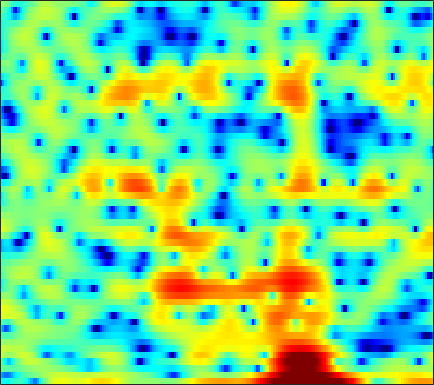

The file beside this chart, header and first rows:
-4.6349, -5.0531, -5.1369, -4.777, -4.3965, -3.8797, -3.3992, -3.1458, -2.9778, -3.0638, -3.4554, -4.0017, -5.1192, -6.7721, -8.4683, -10.846, -10.903, -8.8298, -5.6148, -2.8933, -0.79874, 0.45977, 1.8109, 2.8451
-8.608, -9.936, -11.21, -11.24, -10.41, -8.732, -6.991, -5.817, -4.483, -3.418, -2.57, -2.065, -1.525, -1.106, -0.8479, -0.5351, -0.2089, 0.05912, 0.4546, 0.8876, 1.343, 1.684, 2.106, 2.478
-0.8952, -1.24, -1.583, -1.782, -1.842, -1.798, -1.62, -1.423, -1.106, -0.7582, -0.4039, -0.1445, 0.1879, 0.4736, 0.6622, 0.8702, 1.032, 1.122, 1.191, 1.213, 1.19, 1.145, 1.048, 0.9085
-0.9274, -2.782, -5.551, -7.695, -7.631, -5.62, -3.295, -1.806, -0.2159, 0.9728, 1.83, 2.296, 2.704, 2.895, 2.913, 2.803, 2.565, 2.316, 1.907, 1.448, 0.9697, 0.6112, 0.1452, -0.3367
3.136, 2.334, 1.441, 0.9247, 0.85, 1.114, 1.625, 2.061, 2.614, 3.038, 3.269, 3.298, 3.126, 2.669, 2.13, 1.12, -0.2793, -1.625, -3.944, -7.04, -10.83, -12.82, -11.47, -8.752
3.163, 2.951, 2.7, 2.508, 2.409, 2.331, 2.288, 2.257, 2.191, 2.066, 1.862, 1.649, 1.268, 0.7473, 0.2569, -0.5454, -1.524, -2.363, -3.562, -4.711, -5.561, -5.887, -5.898, -5.559
1.021, 0.9572, 0.8974, 0.8759, 0.8872, 0.9373, 1.011, 1.067, 1.128, 1.154, 1.133, 1.081, 0.9641, 0.7861, 0.6134, 0.3293, 0.004241, -0.2567, -0.607, -0.9321, -1.204, -1.363, -1.523, -1.633
-2.28, -2.426, -2.471, -2.302, -2.047, -1.583, -1.038, -0.6178, -0.08969, 0.3754, 0.7527, 0.9646, 1.152, 1.249, 1.269, 1.242, 1.164, 1.08, 0.9462, 0.7831, 0.6014, 0.4664, 0.2963, 0.1411
-7.101, -9.429, -12.71, -11.81, -8.926, -5.597, -3.186, -1.832, -0.475, 0.4927, 1.172, 1.526, 1.831, 1.992, 2.033, 2.014, 1.936, 1.848, 1.699, 1.521, 1.309, 1.132, 0.8789, 0.6131
-1.445, -2.34, -3.085, -2.874, -2.179, -0.9353, 0.2969, 1.079, 1.849, 2.299, 2.459, 2.43, 2.232, 1.903, 1.607, 1.21, 0.869, 0.6733, 0.5094, 0.4163, 0.2877, 0.1119, -0.291, -0.9337
4.117, 3.917, 3.7, 3.564, 3.497, 3.429, 3.337, 3.22, 2.946, 2.479, 1.742, 0.9889, -0.3466, -2.141, -3.842, -6.461, -8.5, -8.396, -6.609, -4.739, -3.463, -2.955, -2.86, -3.45
4.557, 4.388, 4.107, 3.781, 3.53, 3.16, 2.698, 2.263, 1.588, 0.8208, -0.09793, -0.9308, -2.311, -4.03, -5.53, -7.654, -9.123, -9.015, -7.338, -5.423, -3.989, -3.255, -2.65, -2.393
3.124, 2.978, 2.724, 2.367, 2.025, 1.459, 0.7779, 0.2112, -0.6033, -1.409, -2.094, -2.492, -2.85, -3.02, -3.065, -2.986, -2.721, -2.43, -1.942, -1.388, -0.8605, -0.5047, -0.1319, 0.09848
0.4682, 0.6378, 0.8038, 0.7431, 0.473, -0.219, -1.279, -2.367, -4.367, -6.952, -9.189, -9.239, -7.18, -4.8, -3.35, -1.84, -0.663, 0.06739, 0.8256, 1.385, 1.815, 2.061, 2.274, 2.327
-4.939, -3.278, -1.716, -0.7713, -0.4381, -0.4625, -1.067, -1.887, -3.468, -5.529, -7.242, -7.163, -5.282, -3.08, -1.685, -0.2026, 0.8416, 1.42, 1.984, 2.349, 2.569, 2.652, 2.679, 2.62
-5.638, -3.892, -2.08, -0.819, -0.1236, 0.4856, 0.726, 0.7372, 0.6832, 0.5628, 0.48, 0.5207, 0.7117, 0.9472, 1.119, 1.295, 1.337, 1.225, 0.929, 0.538, 0.1004, -0.1921, -0.4156, -0.3897
-2.456, -1.633, -0.5875, 0.3252, 0.8815, 1.459, 1.92, 2.174, 2.374, 2.495, 2.557, 2.55, 2.453, 2.264, 2.033, 1.524, 0.7766, 0.002959, -1.441, -3.496, -6.33, -8.86, -10.85, -8.63
-1.546, -0.9999, -0.3431, 0.2706, 0.67, 1.097, 1.488, 1.745, 1.976, 2.147, 2.256, 2.267, 2.185, 2.008, 1.775, 1.271, 0.5371, -0.1781, -1.448, -3.124, -5.113, -6.589, -7.534, -6.433
-2.168, -1.902, -1.565, -1.272, -1.051, -0.7443, -0.4911, -0.316, -0.04203, 0.2173, 0.4452, 0.6048, 0.7992, 0.9106, 0.9357, 0.9151, 0.7615, 0.5725, 0.2635, -0.08989, -0.4362, -0.6094, -0.6787, -0.5796
-4.146, -4.118, -3.989, -3.895, -3.85, -3.754, -3.691, -3.632, -3.386, -2.996, -2.49, -2.021, -1.354, -0.7219, -0.279, 0.2853, 0.7563, 1.032, 1.338, 1.566, 1.72, 1.822, 1.936, 1.998
-8.983, -8.165, -7.32, -6.966, -7.11, -7.845, -8.793, -9.43, -9.77, -9.053, -7.541, -6.283, -4.688, -3.163, -2.075, -0.816, 0.3099, 1.051, 1.863, 2.487, 2.957, 3.189, 3.368, 3.445
-9.112, -7.41, -6.374, -6.358, -7.04, -9.15, -12.69, -17.36, -25.52, -17.63, -13.16, -11.06, -8.815, -6.479, -4.626, -2.337, -0.3888, 0.8569, 2.171, 3.11, 3.739, 4, 4.103, 4.011
1.143, 0.6823, 0.1194, -0.7288, -1.519, -2.853, -4.574, -5.769, -7.494, -9.282, -11.85, -15.73, -31.16, -13.16, -7.78, -3.4, -0.3703, 1.218, 2.728, 3.689, 4.113, 4.151, 3.842, 3.094
4.224, 3.729, 3.061, 2.322, 1.712, 0.8427, -0.1257, -0.8785, -1.939, -2.99, -3.986, -4.505, -4.571, -3.679, -2.569, -0.9495, 0.4956, 1.397, 2.238, 2.67, 2.655, 2.329, 1.425, -0.1622
3.03, 2.729, 2.289, 1.871, 1.512, 1.051, 0.5794, 0.1992, -0.2187, -0.6121, -0.8646, -0.9548, -0.9292, -0.6745, -0.4341, 0.03118, 0.4585, 0.7263, 0.9764, 1.009, 0.8364, 0.5108, -0.1814, -1.15
0.9935, 0.9034, 0.7802, 0.6758, 0.5895, 0.4517, 0.3148, 0.1925, 0.04673, -0.08809, -0.1694, -0.1968, -0.1797, -0.09782, -0.008055, 0.1396, 0.296, 0.3844, 0.456, 0.4535, 0.3568, 0.2189, -0.05053, -0.382
-1.541, -1.317, -0.931, -0.6198, -0.3945, -0.2008, -0.1002, -0.0496, -0.0929, -0.1347, -0.2133, -0.2512, -0.2458, -0.214, -0.1146, 0.00201, 0.1563, 0.2794, 0.4027, 0.5037, 0.533, 0.5443, 0.5266, 0.474
-5.427, -4.075, -2.577, -1.441, -0.8524, -0.3062, -0.05809, -0.03614, -0.1656, -0.4643, -0.82, -1.06, -1.248, -1.181, -1.007, -0.6087, -0.1944, 0.09182, 0.4097, 0.6161, 0.7719, 0.8536, 0.9688, 1.103
-6.263, -3.963, -1.96, -0.4884, 0.2165, 0.8022, 1.002, 0.7958, 0.214, -0.9909, -2.674, -4.23, -5.936, -5.491, -4.188, -2.217, -0.7637, -0.09281, 0.3816, 0.4177, 0.2719, 0.1029, 0.08107, 0.4517
-1.7, -1.246, -0.4315, 0.3567, 0.9709, 1.54, 1.838, 1.8, 1.24, 0.02712, -2.152, -4.564, -8.181, -7.153, -4.347, -1.501, 0.08988, 0.6118, 0.4538, -0.6581, -3.005, -5.757, -9.716, -6.846
-5.505, -5.723, -5.251, -4.155, -3.07, -1.51, -0.3131, 0.4578, 1.025, 1.286, 1.206, 1.109, 0.9805, 1.154, 1.331, 1.731, 1.818, 1.697, 1.088, -0.05862, -1.808, -3.226, -4.602, -4.007
-15.2, -18.67, -25.49, -14.63, -9.835, -5.795, -2.904, -1.401, 0.1705, 1.228, 1.995, 2.385, 2.778, 2.995, 3.107, 3.082, 2.95, 2.711, 2.252, 1.617, 0.8975, 0.3428, -0.2979, -0.8183
-12.99, -12.23, -11.13, -9.013, -7.076, -4.598, -2.367, -1.055, 0.42, 1.494, 2.34, 2.778, 3.22, 3.437, 3.541, 3.471, 3.321, 3.094, 2.696, 2.162, 1.526, 0.949, 0.08263, -0.9949
-7.121, -6.316, -5.128, -3.875, -2.934, -1.647, -0.4859, 0.3114, 1.222, 1.947, 2.475, 2.758, 2.973, 3.055, 3.021, 2.901, 2.667, 2.441, 2.067, 1.595, 1.016, 0.4817, -0.379, -1.474
-2.997, -2.437, -1.611, -0.8381, -0.2395, 0.4697, 1.113, 1.532, 1.967, 2.285, 2.419, 2.44, 2.315, 2.086, 1.817, 1.462, 1.061, 0.8006, 0.4895, 0.2309, -0.0371, -0.2748, -0.7038, -1.304
-0.3702, 0.1156, 0.6625, 1.184, 1.525, 1.926, 2.246, 2.417, 2.53, 2.486, 2.281, 1.982, 1.418, 0.5981, -0.1273, -1.251, -2.257, -2.771, -2.908, -2.48, -1.823, -1.355, -0.9223, -0.7486
0.8733, 1.162, 1.473, 1.756, 1.919, 2.132, 2.276, 2.337, 2.339, 2.177, 1.834, 1.386, 0.4903, -0.8902, -2.343, -5.218, -9.98, -15.83, -13.91, -7.591, -4.032, -2.333, -0.8045, 0.1081
-0.05196, -0.1043, -0.1288, -0.1802, -0.1525, -0.08261, 0.07859, 0.2284, 0.4289, 0.583, 0.557, 0.4222, -0.03331, -0.804, -1.618, -3.029, -4.488, -5.242, -4.972, -3.488, -1.804, -0.6674, 0.4869, 1.302
-3.056, -3.577, -4.322, -5.007, -5.342, -5.463, -5.039, -4.433, -3.456, -2.447, -1.587, -1.067, -0.567, -0.29, -0.2051, -0.1624, -0.1215, -0.02875, 0.2456, 0.67, 1.177, 1.561, 2.008, 2.331
-6.814, -8.013, -10.1, -12.74, -15.18, -17.84, -15.47, -12.16, -8.552, -5.757, -3.638, -2.403, -1.063, -0.06428, 0.5056, 1.134, 1.596, 1.904, 2.242, 2.512, 2.736, 2.83, 2.894, 2.823
-9.534, -11.26, -13.87, -16.32, -17.72, -18.52, -15.95, -12.89, -9.202, -6.105, -3.653, -2.218, -0.6602, 0.5284, 1.265, 2.023, 2.598, 2.946, 3.278, 3.498, 3.592, 3.538, 3.33, 2.919
-10.26, -13.26, -20, -28.38, -20.6, -14.19, -10.58, -8.243, -5.645, -3.531, -1.706, -0.5956, 0.5385, 1.435, 1.931, 2.469, 2.922, 3.19, 3.528, 3.792, 3.902, 3.898, 3.627, 3.054
-6.168, -7.387, -8.877, -9.283, -8.535, -6.895, -4.955, -3.601, -1.997, -0.7146, 0.2324, 0.7207, 1.102, 1.181, 1.045, 0.8249, 0.7197, 0.8652, 1.418, 2.155, 2.855, 3.248, 3.471, 3.282
-3.197, -3.452, -3.398, -3.052, -2.697, -1.899, -1.008, -0.4229, 0.3274, 0.8731, 1.072, 0.9981, 0.5115, -0.6383, -1.989, -4.788, -8.841, -9.755, -5.848, -2.101, 0.3696, 1.547, 2.579, 3.033
-5.115, -4.57, -3.579, -2.532, -1.766, -0.8368, -0.05501, 0.4507, 0.945, 1.227, 1.268, 1.097, 0.5061, -0.5261, -1.609, -3.588, -5.476, -5.733, -4.011, -1.694, 0.178, 1.194, 2.049, 2.492
-14.18, -9.735, -6.193, -3.831, -2.537, -1.349, -0.4769, 0.03089, 0.4768, 0.7724, 0.9695, 1.028, 0.9989, 0.8853, 0.7689, 0.5618, 0.5081, 0.6122, 0.9109, 1.332, 1.752, 1.973, 2.057, 1.903
-7.109, -5.906, -4.247, -2.898, -2.157, -1.432, -1.065, -0.9603, -0.8841, -0.7725, -0.5087, -0.1649, 0.4582, 1.103, 1.526, 2.076, 2.482, 2.7, 2.889, 2.939, 2.789, 2.533, 2.015, 1.21
-1.382, -1.173, -0.8761, -0.7057, -0.7102, -1.007, -1.774, -2.71, -4.335, -5.888, -5.833, -4.365, -1.945, 0.1284, 1.375, 2.621, 3.444, 3.83, 4.076, 4.002, 3.596, 3.059, 2.017, 0.5637
-0.2621, -0.03623, 0.1769, 0.188, 0.03479, -0.5643, -1.728, -3.108, -5.996, -10.41, -11, -7.138, -2.925, -0.1257, 1.389, 2.787, 3.685, 4.067, 4.272, 4.117, 3.63, 3.022, 1.842, 0.1871
-2.952, -2.243, -1.438, -0.8493, -0.5968, -0.5416, -0.7418, -0.9918, -1.392, -1.625, -1.411, -0.9108, 0.02223, 1.009, 1.621, 2.285, 2.707, 2.85, 2.822, 2.575, 2.13, 1.697, 0.9236, -0.05396
-6.257, -4.676, -3.045, -1.84, -1.166, -0.4635, 0.02548, 0.2762, 0.5495, 0.7949, 1.037, 1.228, 1.471, 1.663, 1.743, 1.729, 1.548, 1.325, 0.9111, 0.4459, -0.01404, -0.3166, -0.6159, -0.8288
-6.285, -4.751, -3.068, -1.705, -0.8464, 0.08487, 0.8098, 1.235, 1.688, 2.024, 2.249, 2.33, 2.323, 2.151, 1.918, 1.38, 0.581, -0.1961, -1.426, -2.762, -3.842, -4.224, -3.917, -3.002
-5.042, -3.864, -2.447, -1.216, -0.4217, 0.4593, 1.194, 1.663, 2.16, 2.522, 2.754, 2.83, 2.776, 2.505, 2.121, 1.328, 0.1283, -1.143, -3.558, -7.388, -14.83, -23.62, -11.34, -6.116
-5.001, -3.878, -2.635, -1.66, -1.069, -0.3708, 0.2407, 0.6631, 1.177, 1.636, 2.005, 2.215, 2.354, 2.304, 2.096, 1.604, 0.8016, -0.01737, -1.413, -3.025, -4.399, -4.801, -4.141, -2.756
-4.686, -3.981, -3.348, -3, -2.85, -2.709, -2.512, -2.238, -1.64, -0.8566, -0.04126, 0.5135, 1.131, 1.562, 1.764, 1.846, 1.731, 1.541, 1.21, 0.8549, 0.5847, 0.5, 0.5297, 0.6928
-3.234, -3.266, -3.675, -4.538, -5.512, -7.263, -8.902, -9.104, -7.455, -5.098, -2.993, -1.734, -0.3953, 0.6011, 1.181, 1.737, 2.117, 2.302, 2.449, 2.509, 2.508, 2.49, 2.43, 2.316
-1.226, -1.65, -2.609, -4.162, -5.869, -9.252, -14.39, -16.2, -11.24, -7.156, -4.493, -3.018, -1.552, -0.4255, 0.2422, 1.02, 1.659, 2.051, 2.445, 2.71, 2.846, 2.854, 2.782, 2.61
1.149, 0.7931, 0.1088, -0.8327, -1.677, -2.819, -3.755, -4.148, -4.184, -3.855, -3.422, -3.084, -2.623, -2.043, -1.489, -0.6216, 0.2647, 0.8787, 1.542, 1.985, 2.192, 2.191, 2.015, 1.706
